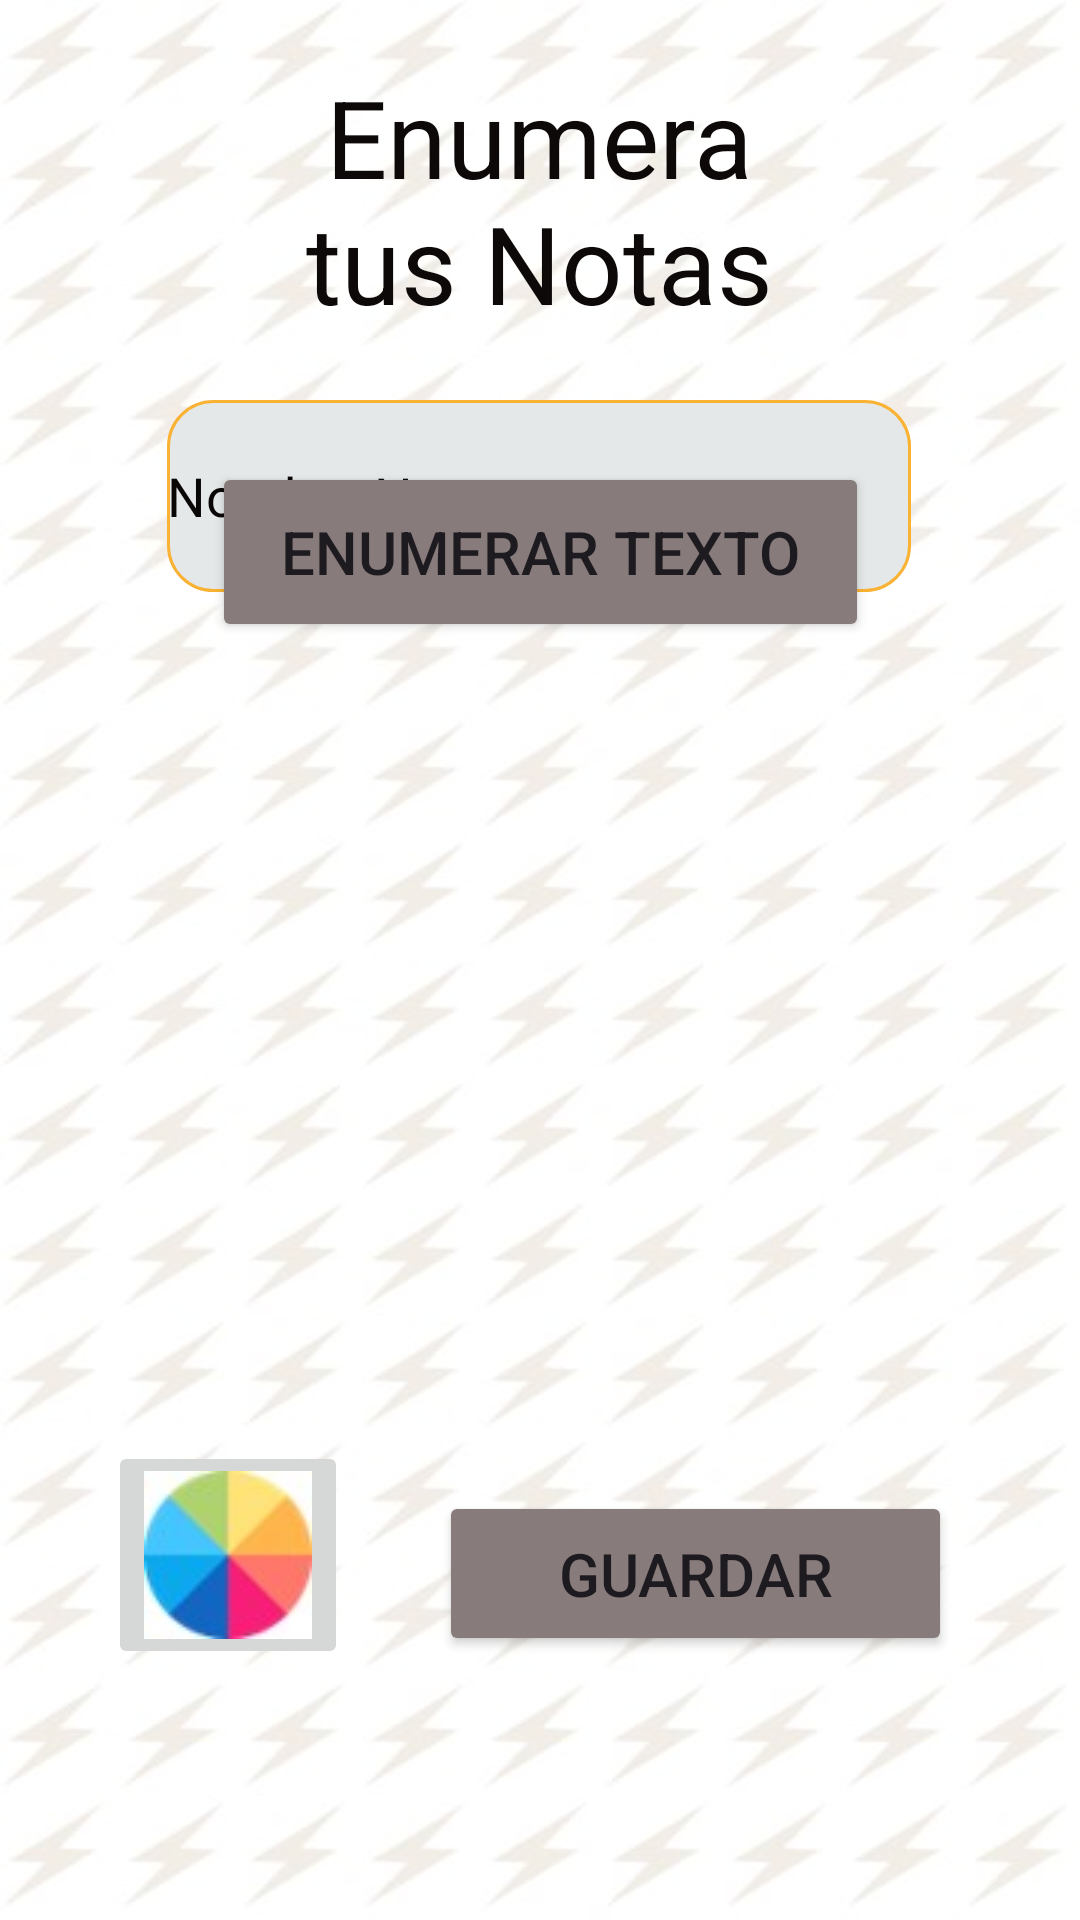

Android layout source for this screen:
<!-- AndroidManifest.xml: application theme Theme.NoteSpeed -->
<!-- res/layout/activity_editar_nota_numerica.xml -->
<?xml version="1.0" encoding="utf-8"?>
<androidx.constraintlayout.widget.ConstraintLayout xmlns:android="http://schemas.android.com/apk/res/android"
    xmlns:app="http://schemas.android.com/apk/res-auto"
    xmlns:tools="http://schemas.android.com/tools"
    android:id="@+id/main"
    android:layout_width="match_parent"
    android:layout_height="match_parent"
    android:background="@drawable/notas"
    tools:context=".EditarNotaNumerica">


    <EditText
        android:id="@+id/etIngresoTexto"
        android:layout_width="388dp"
        android:layout_height="110dp"
        android:layout_marginStart="31dp"
        android:layout_marginTop="13dp"
        android:layout_marginBottom="464dp"
        android:background="@drawable/edittext_naranja"
        android:hint="@string/etIngresoTexto"
        android:inputType="textMultiLine"
        android:textColorHint="#080909"
        app:layout_constraintBottom_toBottomOf="parent"
        app:layout_constraintEnd_toEndOf="parent"
        app:layout_constraintHorizontal_bias="1.0"
        app:layout_constraintStart_toStartOf="parent"
        app:layout_constraintTop_toBottomOf="@+id/etNombreNotaNumerica" />

    <Button
        android:id="@+id/btnEnumerarTexto"
        android:layout_width="219dp"
        android:layout_height="60dp"
        android:layout_marginTop="16dp"
        android:backgroundTint="#877B7B"
        android:text="@string/btnEnumerarTexto"
        android:textSize="20sp"
        app:layout_constraintEnd_toEndOf="parent"
        app:layout_constraintStart_toStartOf="parent"
        app:layout_constraintTop_toBottomOf="@+id/etIngresoTexto" />

    <TextView
        android:id="@+id/tvTextoEnumerado"
        android:layout_width="356dp"
        android:layout_height="168dp"
        android:layout_marginTop="28dp"
        android:layout_marginBottom="224dp"
        app:layout_constraintBottom_toBottomOf="parent"
        app:layout_constraintEnd_toEndOf="parent"
        app:layout_constraintHorizontal_bias="0.432"
        app:layout_constraintStart_toStartOf="parent"
        app:layout_constraintTop_toBottomOf="@+id/btnEnumerarTexto" />

    <ImageButton
        android:id="@+id/btnSelecColor3"
        android:layout_width="wrap_content"
        android:layout_height="wrap_content"
        android:layout_marginBottom="68dp"
        android:contentDescription="@string/btnSelectocolor3"
        app:layout_constraintBottom_toBottomOf="parent"
        app:layout_constraintEnd_toStartOf="@+id/btnGuardarNotaNumerica"
        app:layout_constraintHorizontal_bias="0.543"
        app:layout_constraintStart_toStartOf="parent"
        app:layout_constraintTop_toBottomOf="@+id/tvTextoEnumerado"
        app:layout_constraintVertical_bias="0.81"
        app:srcCompat="@drawable/cromatico" />

    <Button
        android:id="@+id/btnGuardarNotaNumerica"
        android:layout_width="171dp"
        android:layout_height="55dp"
        android:layout_marginBottom="88dp"
        android:backgroundTint="#877B7B"
        android:text="@string/btnGuardarNotaNumerica"
        android:textSize="20sp"
        app:layout_constraintBottom_toBottomOf="parent"
        app:layout_constraintEnd_toEndOf="parent"
        app:layout_constraintHorizontal_bias="0.774"
        app:layout_constraintStart_toStartOf="parent" />

    <TextView
        android:id="@+id/tvTituloNotaEnumerada2"
        android:layout_width="194dp"
        android:layout_height="92dp"
        android:text="@string/tvTituloNotaEnumerada2"
        android:textAlignment="center"
        android:textColor="#0E0909"
        android:textColorHint="#201C1C"
        android:textSize="36sp"
        app:layout_constraintBottom_toBottomOf="parent"
        app:layout_constraintEnd_toEndOf="parent"
        app:layout_constraintHorizontal_bias="0.497"
        app:layout_constraintStart_toStartOf="parent"
        app:layout_constraintTop_toTopOf="parent"
        app:layout_constraintVertical_bias="0.039" />

    <ImageView
        android:id="@+id/ivUsuario8"
        android:layout_width="81dp"
        android:layout_height="88dp"
        android:layout_marginTop="28dp"
        android:contentDescription="@string/ivUsuario8"
        app:layout_constraintEnd_toEndOf="parent"
        app:layout_constraintHorizontal_bias="0.945"
        app:layout_constraintStart_toStartOf="parent"
        app:layout_constraintTop_toTopOf="parent" />

    <ImageView
        android:id="@+id/ivNotaEnumerada3"
        android:layout_width="72dp"
        android:layout_height="74dp"
        android:layout_marginStart="16dp"
        android:layout_marginTop="36dp"
        android:layout_marginEnd="11dp"
        android:contentDescription="@string/ivNotaEnumerada3"
        app:layout_constraintEnd_toStartOf="@+id/tvTituloNotaEnumerada2"
        app:layout_constraintStart_toStartOf="parent"
        app:layout_constraintTop_toTopOf="parent"
        app:srcCompat="@drawable/diario" />

    <EditText
        android:id="@+id/etNombreNotaNumerica"
        android:layout_width="248dp"
        android:layout_height="64dp"
        android:layout_marginTop="20dp"
        android:background="@drawable/editext_gris"
        android:ems="10"
        android:hint="@string/etNombreNotaEnumerada"
        android:inputType="text"
        android:textColorHint="#090606"
        app:layout_constraintEnd_toEndOf="parent"
        app:layout_constraintHorizontal_bias="0.496"
        app:layout_constraintStart_toStartOf="parent"
        app:layout_constraintTop_toBottomOf="@+id/tvTituloNotaEnumerada2" />

</androidx.constraintlayout.widget.ConstraintLayout>
<!-- resources referenced by this layout -->
<resources>
  <!-- drawable cromatico: jpg bitmap (drawable, 1838 bytes) -->
  <!-- drawable editext_gris (drawable) -->
  <?xml version="1.0" encoding="utf-8"?>
  <shape xmlns:android="http://schemas.android.com/apk/res/android">
  
      
      <solid android:color="@color/colorGRIS" />
  
      
      <stroke
          android:width="1dp"
          android:color="@color/colorNaranja"/>
  
      
      <corners android:radius="15dp" /> 
  
  
  </shape>
  <!-- drawable edittext_naranja (drawable) -->
  <?xml version="1.0" encoding="utf-8"?>
  <shape xmlns:android="http://schemas.android.com/apk/res/android">
  
      
      <solid android:color="@color/colorNaranja" />
  
      
      <stroke
          android:width="2dp"
          android:color="@color/colorNaranja" />
  
      
      <corners android:radius="14dp" /> 
  
  </shape>
  <!-- drawable notas: jpg bitmap (drawable, 35186 bytes) -->
  <string name="btnEnumerarTexto">Enumerar Texto </string>
  <string name="btnGuardarNotaNumerica">Guardar </string>
  <string name="btnSelectocolor3">selecciona color </string>
  <string name="etIngresoTexto">Ingreso Texto...</string>
  <string name="etNombreNotaEnumerada">Nombre Nota...</string>
  <string name="ivNotaEnumerada3">  Logo </string>
  <string name="ivUsuario8">Imagen Usuario </string>
  <string name="tvTituloNotaEnumerada2">Enumera tus Notas </string>
  <style name="Theme.NoteSpeed" parent="Base.Theme.NoteSpeed" />
  <color name="colorGRIS">#E5E8E8</color>
  <color name="colorNaranja">#F9B233</color>
  <style name="Base.Theme.NoteSpeed" parent="Theme.Material3.DayNight.NoActionBar">
          
          
      </style>
</resources>
